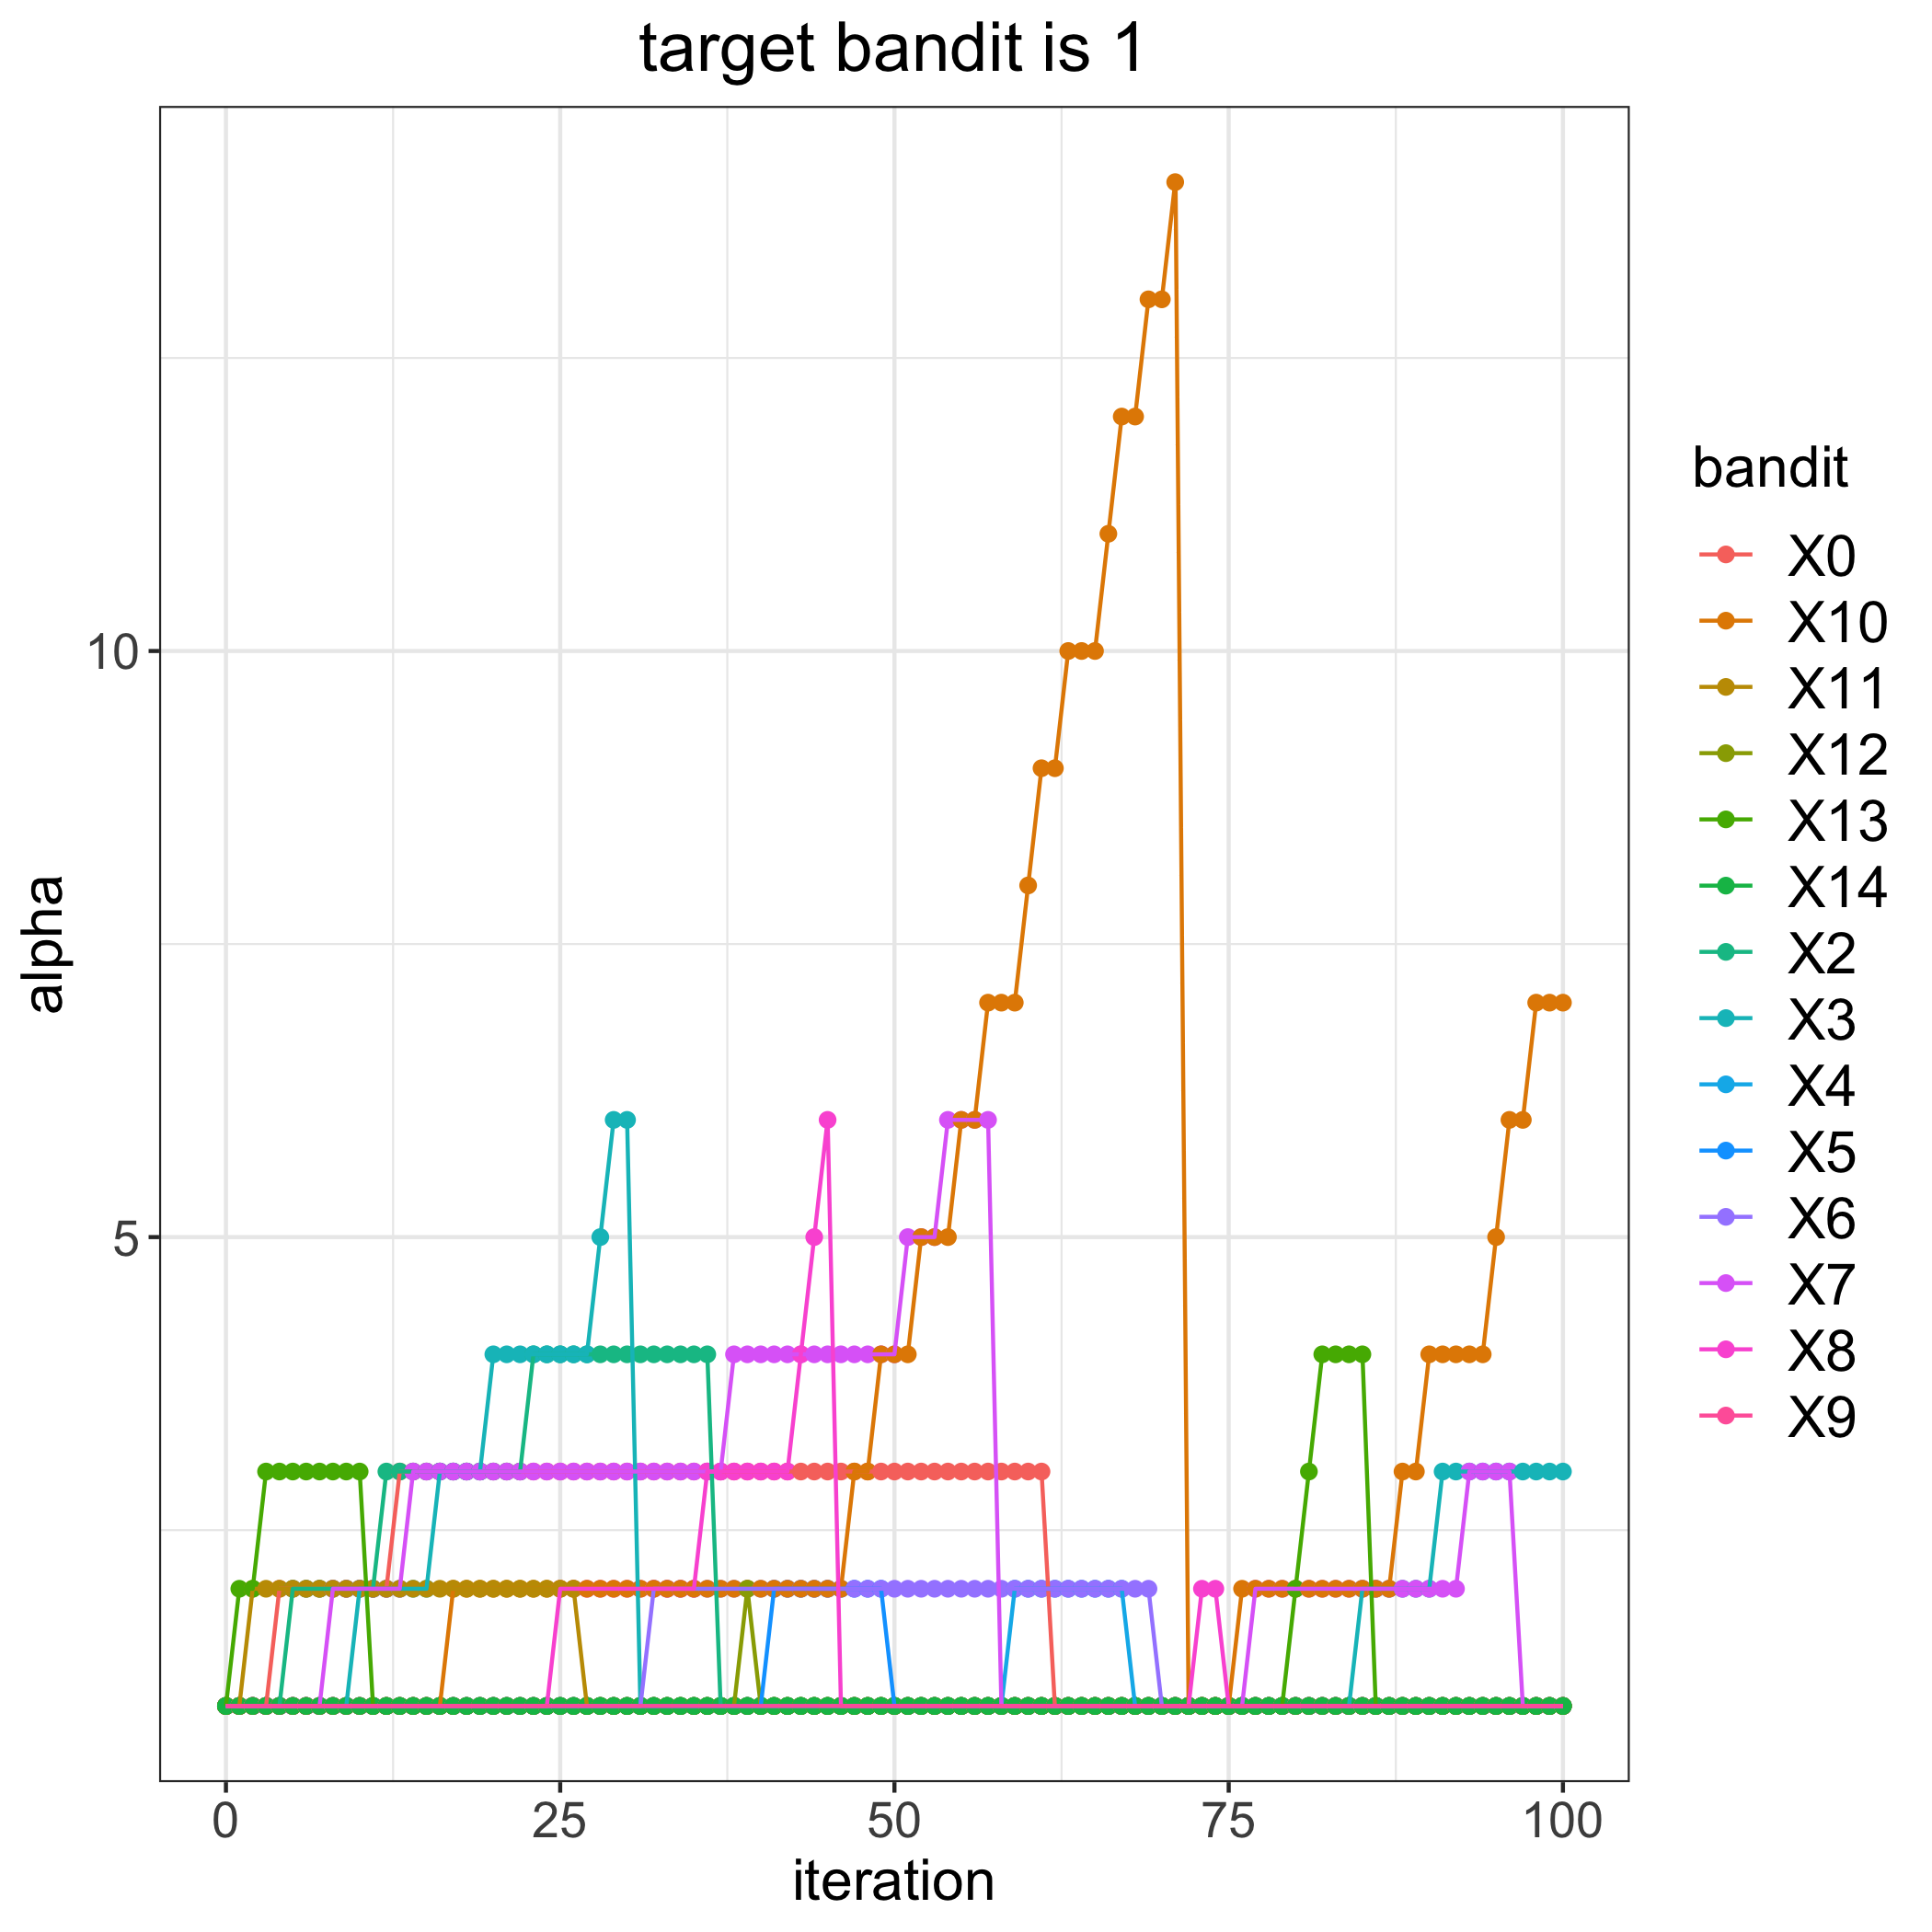

The file beside this chart, header and first rows:
, 0, 2, 3, 4, 5, 6, 7, 8, 9, 10, 11, 12, 13, 14
0, 1, 1, 1, 1, 1, 1, 1, 1, 1, 1, 1, 1, 1, 1
1, 1, 1, 1, 1, 1, 1, 1, 1, 1, 1, 1, 1, 2, 1
2, 1, 1, 1, 1, 1, 1, 1, 1, 1, 1, 2, 1, 2, 1
3, 1, 1, 1, 1, 1, 1, 1, 1, 1, 1, 2, 1, 3, 1
4, 2, 1, 1, 1, 1, 1, 1, 1, 1, 1, 2, 1, 3, 1
5, 2, 2, 1, 1, 1, 1, 1, 1, 1, 1, 2, 1, 3, 1
6, 2, 2, 1, 1, 1, 1, 1, 1, 1, 1, 2, 1, 3, 1
7, 2, 2, 1, 1, 1, 1, 1, 1, 1, 1, 2, 1, 3, 1
8, 2, 2, 1, 1, 1, 1, 2, 1, 1, 1, 2, 1, 3, 1
9, 2, 2, 1, 1, 1, 1, 2, 1, 1, 1, 2, 1, 3, 1
10, 2, 2, 2, 1, 1, 1, 2, 1, 1, 1, 2, 1, 3, 1
11, 2, 2, 2, 1, 1, 1, 2, 1, 1, 1, 2, 1, 1, 1
12, 2, 3, 2, 1, 1, 1, 2, 1, 1, 1, 2, 1, 1, 1
13, 3, 3, 2, 1, 1, 1, 2, 1, 1, 1, 2, 1, 1, 1
14, 3, 3, 2, 1, 1, 1, 3, 1, 1, 1, 2, 1, 1, 1
15, 3, 3, 2, 1, 1, 1, 3, 1, 1, 1, 2, 1, 1, 1
16, 3, 3, 3, 1, 1, 1, 3, 1, 1, 1, 2, 1, 1, 1
17, 3, 3, 3, 1, 1, 1, 3, 1, 1, 2, 2, 1, 1, 1
18, 3, 3, 3, 1, 1, 1, 3, 1, 1, 2, 2, 1, 1, 1
19, 3, 3, 3, 1, 1, 1, 3, 1, 1, 2, 2, 1, 1, 1
20, 3, 3, 4, 1, 1, 1, 3, 1, 1, 2, 2, 1, 1, 1
21, 3, 3, 4, 1, 1, 1, 3, 1, 1, 2, 2, 1, 1, 1
22, 3, 3, 4, 1, 1, 1, 3, 1, 1, 2, 2, 1, 1, 1
23, 3, 4, 4, 1, 1, 1, 3, 1, 1, 2, 2, 1, 1, 1
24, 3, 4, 4, 1, 1, 1, 3, 1, 1, 2, 2, 1, 1, 1
25, 3, 4, 4, 1, 1, 1, 3, 2, 1, 2, 2, 1, 1, 1
26, 3, 4, 4, 1, 1, 1, 3, 2, 1, 2, 2, 1, 1, 1
27, 3, 4, 4, 1, 1, 1, 3, 2, 1, 2, 1, 1, 1, 1
28, 3, 4, 5, 1, 1, 1, 3, 2, 1, 2, 1, 1, 1, 1
29, 3, 4, 6, 1, 1, 1, 3, 2, 1, 2, 1, 1, 1, 1
30, 3, 4, 6, 1, 1, 1, 3, 2, 1, 2, 1, 1, 1, 1
31, 3, 4, 1, 1, 1, 1, 3, 2, 1, 2, 1, 1, 1, 1
32, 3, 4, 1, 1, 1, 2, 3, 2, 1, 2, 1, 1, 1, 1
33, 3, 4, 1, 1, 1, 2, 3, 2, 1, 2, 1, 1, 1, 1
34, 3, 4, 1, 1, 1, 2, 3, 2, 1, 2, 1, 1, 1, 1
35, 3, 4, 1, 1, 1, 2, 3, 2, 1, 2, 1, 1, 1, 1
36, 3, 4, 1, 1, 1, 2, 3, 3, 1, 2, 1, 1, 1, 1
37, 3, 1, 1, 1, 1, 2, 3, 3, 1, 2, 1, 1, 1, 1
38, 3, 1, 1, 1, 1, 2, 4, 3, 1, 2, 1, 1, 1, 1
39, 3, 1, 1, 1, 1, 2, 4, 3, 1, 2, 1, 2, 1, 1
40, 3, 1, 1, 1, 1, 2, 4, 3, 1, 2, 1, 1, 1, 1
41, 3, 1, 1, 1, 2, 2, 4, 3, 1, 2, 1, 1, 1, 1
42, 3, 1, 1, 1, 2, 2, 4, 3, 1, 2, 1, 1, 1, 1
43, 3, 1, 1, 1, 2, 2, 4, 4, 1, 2, 1, 1, 1, 1
44, 3, 1, 1, 1, 2, 2, 4, 5, 1, 2, 1, 1, 1, 1
45, 3, 1, 1, 1, 2, 2, 4, 6, 1, 2, 1, 1, 1, 1
46, 3, 1, 1, 1, 2, 2, 4, 1, 1, 2, 1, 1, 1, 1
47, 3, 1, 1, 1, 2, 2, 4, 1, 1, 3, 1, 1, 1, 1
48, 3, 1, 1, 1, 2, 2, 4, 1, 1, 3, 1, 1, 1, 1
49, 3, 1, 1, 1, 2, 2, 4, 1, 1, 4, 1, 1, 1, 1
50, 3, 1, 1, 1, 1, 2, 4, 1, 1, 4, 1, 1, 1, 1
51, 3, 1, 1, 1, 1, 2, 5, 1, 1, 4, 1, 1, 1, 1
52, 3, 1, 1, 1, 1, 2, 5, 1, 1, 5, 1, 1, 1, 1
53, 3, 1, 1, 1, 1, 2, 5, 1, 1, 5, 1, 1, 1, 1
54, 3, 1, 1, 1, 1, 2, 6, 1, 1, 5, 1, 1, 1, 1
55, 3, 1, 1, 1, 1, 2, 6, 1, 1, 6, 1, 1, 1, 1
56, 3, 1, 1, 1, 1, 2, 6, 1, 1, 6, 1, 1, 1, 1
57, 3, 1, 1, 1, 1, 2, 6, 1, 1, 7, 1, 1, 1, 1
58, 3, 1, 1, 1, 1, 2, 1, 1, 1, 7, 1, 1, 1, 1
59, 3, 1, 1, 2, 1, 2, 1, 1, 1, 7, 1, 1, 1, 1
... 41 more rows
